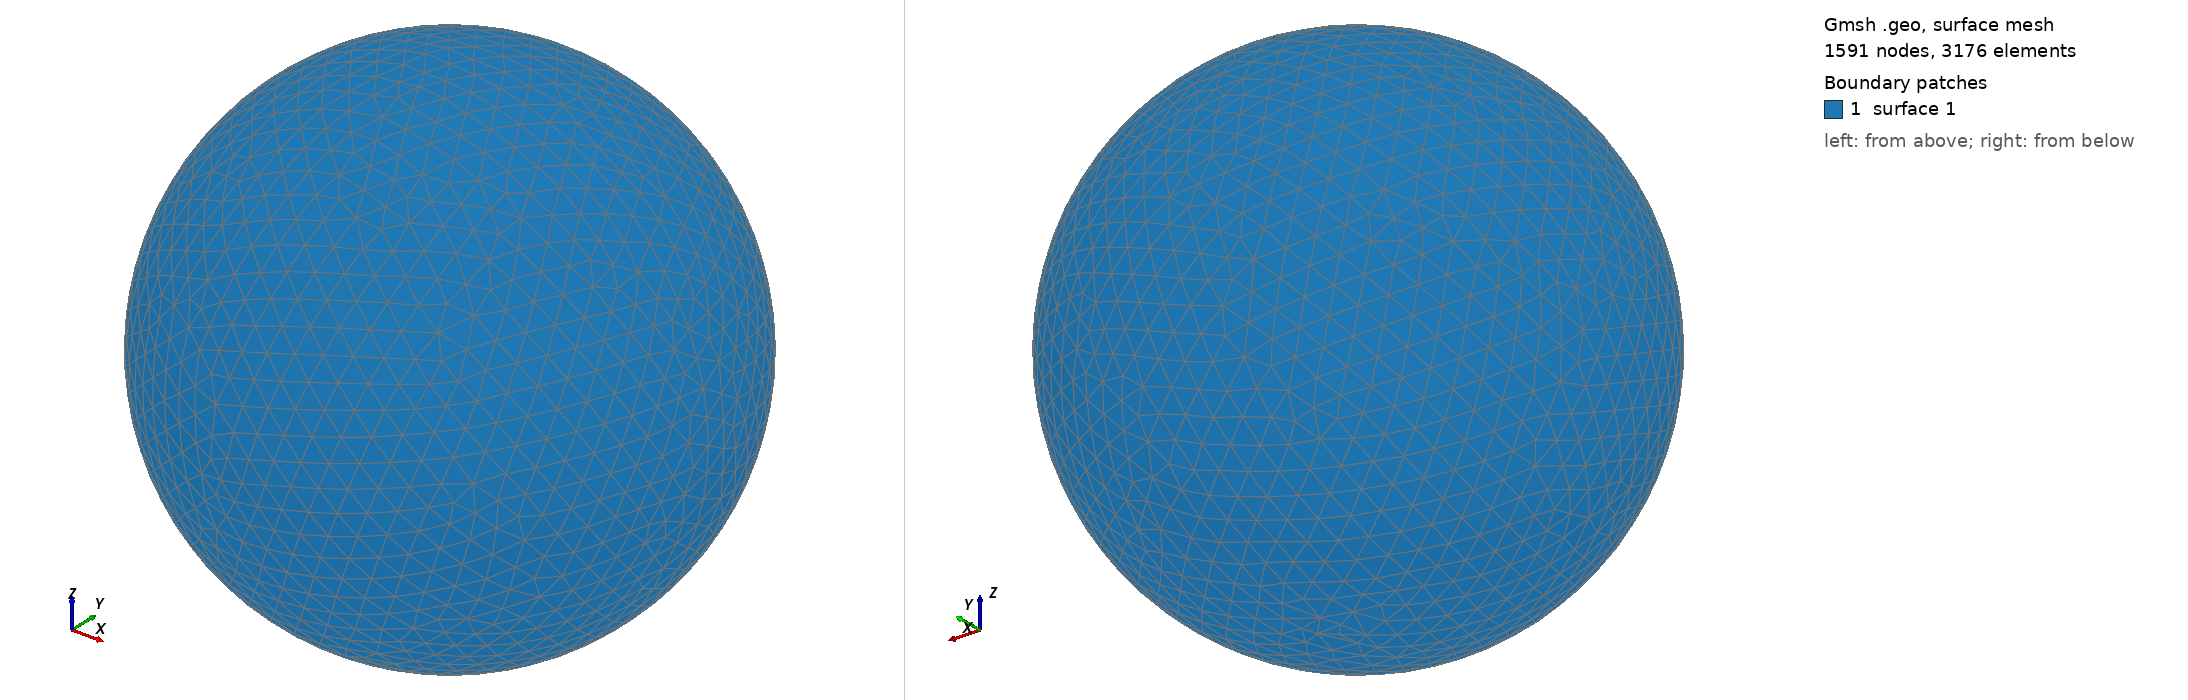

Gmsh geometry script, surface-meshed: 1591 nodes, 3176 surface elements. Boundary patches (legend numbers): 1 surface 1. Left view from above one corner, right view from below the opposite corner. The script declares no physical surfaces, so the legend lists its geometric surfaces. The drawing asked Gmsh for element sizes between 1% and 20% of the model's largest extent; the script's own settings can give other sizes.

=== shot0728.geo (drawn) ===
SetFactory("OpenCASCADE");
Point(1) = {0,0,0,0};
Sphere(1) = {0,0,0,0.00754300};
MeshSize{ PointsOf{ Surface{:}; } } = 0.000754300;
Mesh.ElementOrder=1;
Mesh.Format=39;
